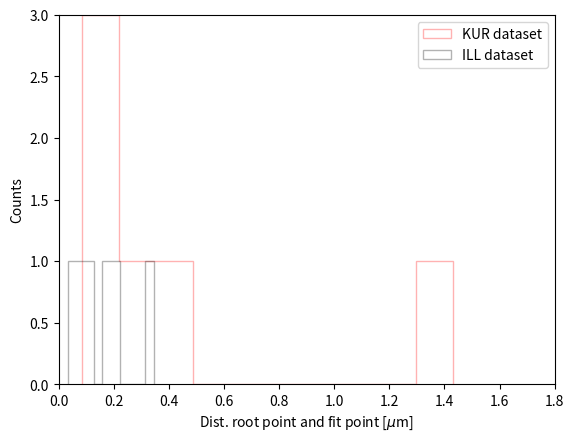

Write Python code to recreate this figure.
import matplotlib.pyplot as plt

kur = [7.962212461251134, 4.60629649252467, 26.028273983847164, 3.939605241101096, 1.5343252073010714, 2.432164607242037]
ill = [3.458421392856332, 2.293519353496849, 1.7361889643523247, 6.278359263392159, 3.2127358151933567, 0.6307410060496121]
kur_micron = [aa*0.055 for aa in kur]
ill_micron = [bb*0.055 for bb in ill]


plt.hist(kur_micron, 10, histtype = 'step', label='KUR dataset',lw=1,
                              ec="red", alpha=0.3)
plt.hist(ill_micron, 10, histtype = 'step', label='ILL dataset',lw=1,
                              ec="black", alpha=0.3)
plt.xlabel('Dist. root point and fit point [$\mu$m]')
plt.ylabel('Counts')
plt.xlim(0,1.8)
plt.ylim(0,3)
plt.legend()
plt.show()